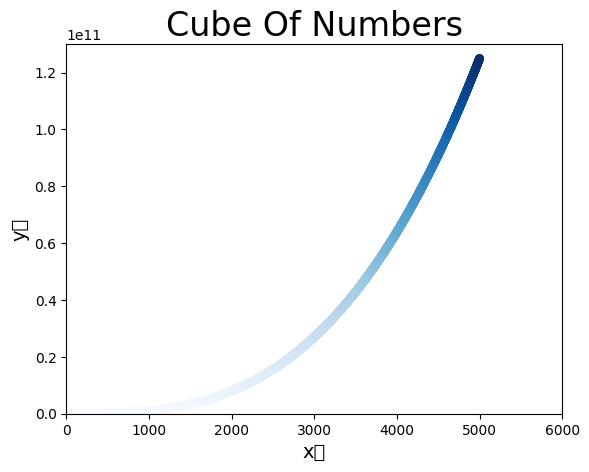

Recreate this plot in Python.
#!/usr/bin/python
# -*- coding: utf-8 -*-
import matplotlib.pyplot as plt
x_values = list(range(1,5001))#list(range(1,5001))
y_values = [x**3 for x in x_values]
plt.rcParams['font.sans-serif']='SimHei'
plt.scatter(x_values,y_values,s=40,edgecolors='none',c=y_values,cmap=plt.cm.Blues)

#设置图表标题并给坐标轴加上标签
plt.title('Cube Of Numbers',fontsize=24)
plt.xlabel('x轴',fontsize=14)
plt.ylabel('y轴',fontsize=14)
plt.axis([0,6000,0,130000000000])
#自动保存图表 要在show之前保存
plt.savefig('cube_plot1.jpg',bbox_inches='tight')
plt.show()
